pico-8 play session: no input (idle), after a click and taps of 🅾, ❎, 🅾+❎, 🅾 in the second before t = 0

[t = 1 s] idle ~1s (no d-pad/buttons)
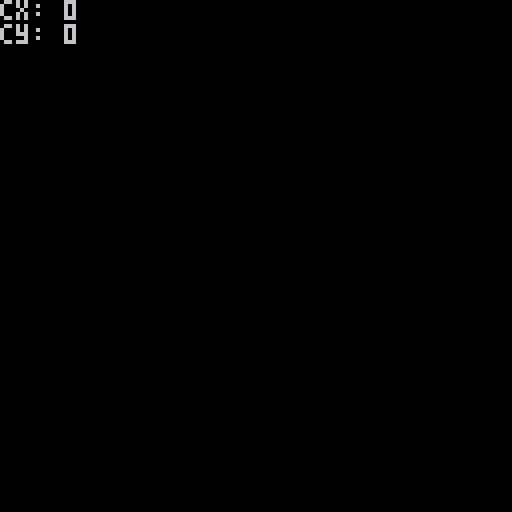

pico-8 cartridge
version 42
__lua__

cx,cy=0,0

function _init()

end

function _update()
	local l,r,u,d=btn(0),btn(1),btn(2),btn(3)
	
	if l then
		cx-=1
	elseif r then
		cx+=1	
	end

	if u then
		cy-=1
	elseif d then
		cy+=1	
	end
	
	camera(cx,cy)
end

function _draw()
	cls()
	map()

	print("cx: "..peek2(0x5f28),cx,cy)
	print("cy: "..peek2(0x5f2a),cx,6+cy)
end
__gfx__
00000000000000000000000000000000000000000000000000000000000000000000000000000000000000000000000000000000000000000000000000000000
00000000000000000000000000000000000000000000000000000000000000000000000000000000000000000000000000000000000000000000000000000000
00700700000000000000000000000000000000000000000000000000000000000000000000000000000000000000000000000000000000000000000000000000
00077000000000000000000000000000000000000000000000000000000000000000000000000000000000000000000000000000000000000000000000000000
00077000000000000000000000000000000000000000000000000000000000000000000000000000000000000000000000000000000000000000000000000000
00700700000000000000000000000000000000000000000000000000000000000000000000000000000000000000000000000000000000000000000000000000
